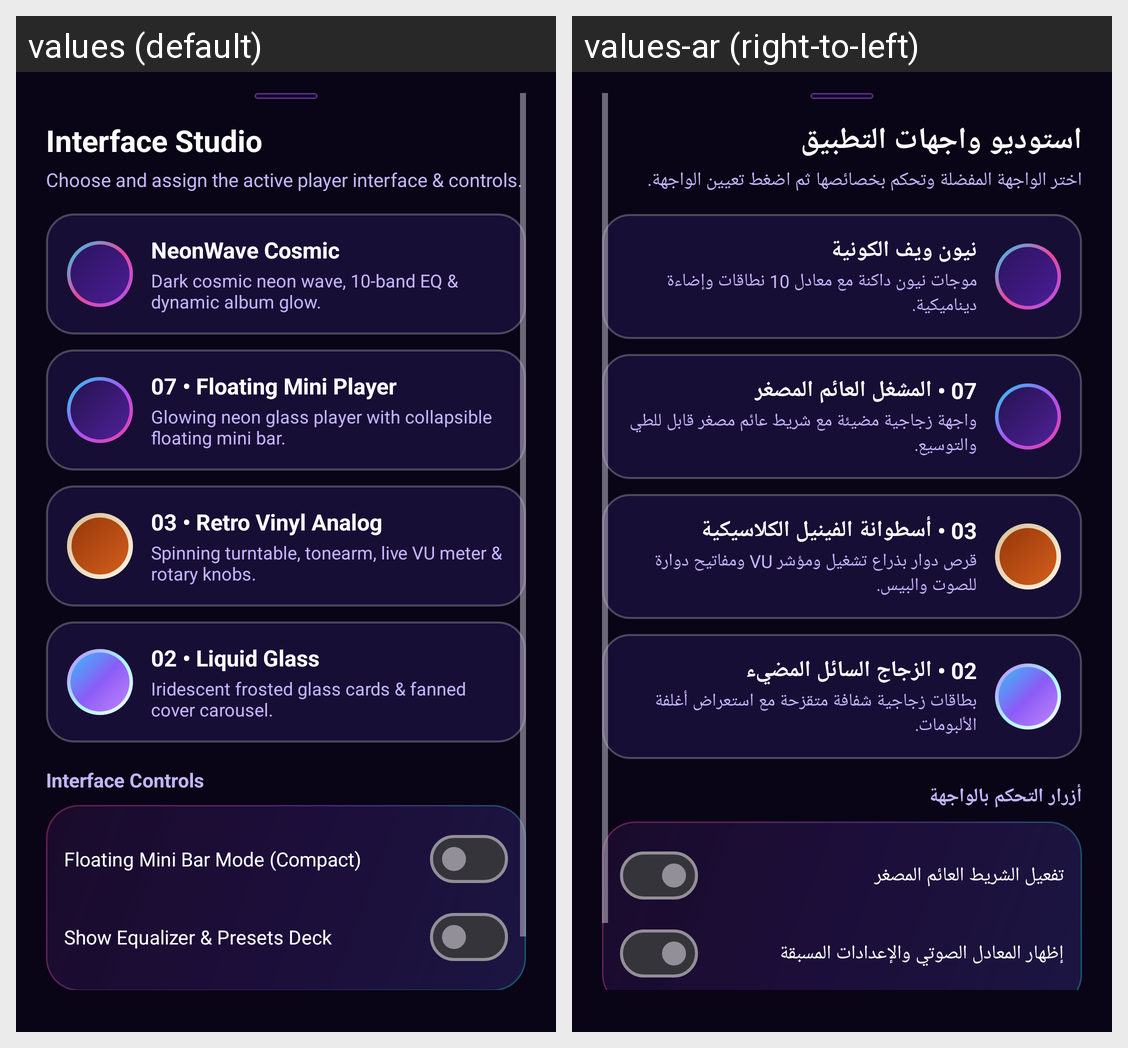

For this localized Android screen grid, give each drawn string resource with its value in every locale shown.
Android screen res/layout/dialog_ui_switcher.xml rendered under 2 locales, left to right: values (default), values-ar (right-to-left). Device: Nexus 5 (rendered at 1080×1920; each locale shown at half size, 540×960, under a caption strip naming it); theme Theme.NeonWave.
Strings drawn on this screen, with the default value and each locale's value (text and hints the layout hard-codes, and strings that could not be matched under every locale, appear in the picture but are not listed):

ui_studio_title
  values: Interface Studio
  values-ar: استوديو واجهات التطبيق

ui_studio_subtitle
  values: Choose and assign the active player interface & controls.
  values-ar: اختر الواجهة المفضلة وتحكم بخصائصها ثم اضغط تعيين الواجهة.

ui_style_neon_cosmic
  values: NeonWave Cosmic
  values-ar: نيون ويف الكونية

ui_style_neon_cosmic_desc
  values: Dark cosmic neon wave, 10-band EQ & dynamic album glow.
  values-ar: موجات نيون داكنة مع معادل 10 نطاقات وإضاءة ديناميكية.

ui_style_floating_mini
  values: 07 • Floating Mini Player
  values-ar: 07 • المشغل العائم المصغر

ui_style_floating_mini_desc
  values: Glowing neon glass player with collapsible floating mini bar.
  values-ar: واجهة زجاجية مضيئة مع شريط عائم مصغر قابل للطي والتوسيع.

ui_style_retro_vinyl
  values: 03 • Retro Vinyl Analog
  values-ar: 03 • أسطوانة الفينيل الكلاسيكية

ui_style_retro_vinyl_desc
  values: Spinning turntable, tonearm, live VU meter & rotary knobs.
  values-ar: قرص دوار بذراع تشغيل ومؤشر VU ومفاتيح دوارة للصوت والبيس.

ui_style_liquid_glass
  values: 02 • Liquid Glass
  values-ar: 02 • الزجاج السائل المضيء

ui_style_liquid_glass_desc
  values: Iridescent frosted glass cards & fanned cover carousel.
  values-ar: بطاقات زجاجية شفافة متقزحة مع استعراض أغلفة الألبومات.

ui_controls_section
  values: Interface Controls
  values-ar: أزرار التحكم بالواجهة

ui_ctrl_floating_collapsed
  values: Floating Mini Bar Mode (Compact)
  values-ar: تفعيل الشريط العائم المصغر

ui_ctrl_show_eq_deck
  values: Show Equalizer & Presets Deck
  values-ar: إظهار المعادل الصوتي والإعدادات المسبقة
